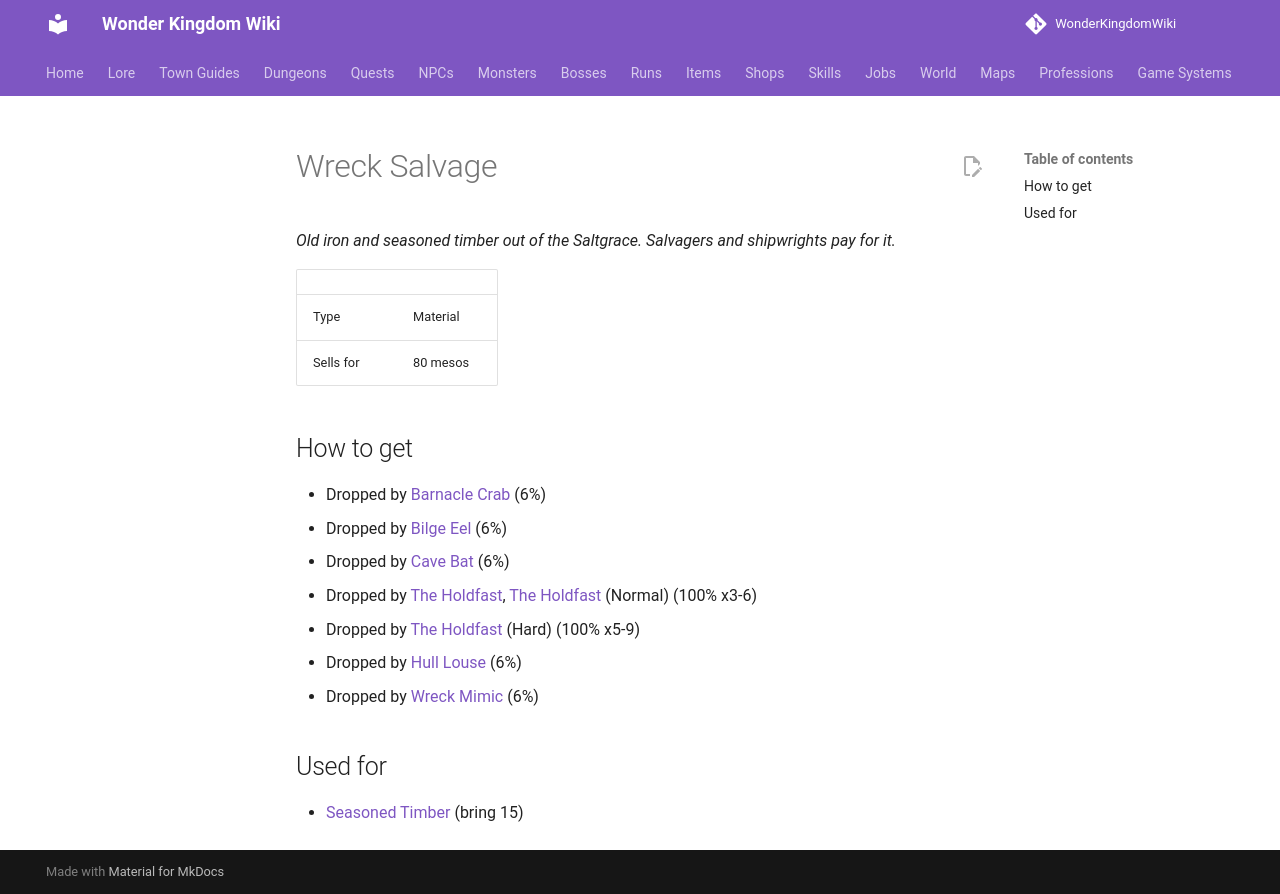

repository: alonohana627/WonderKingdomWiki · page: items/wreck_salvage/index.html · generator: mkdocs

<!-- Generated by tools/generate.py from GameLib. Do not edit: changes are overwritten. -->

# Wreck Salvage

*Old iron and seasoned timber out of the Saltgrace. Salvagers and shipwrights pay for it.*

|  |  |
|---|---|
| Type | Material |
| Sells for | 80 mesos |

## How to get

- Dropped by [Barnacle Crab](../monsters/barnacle_crab.md) (6%)
- Dropped by [Bilge Eel](../monsters/bilge_eel.md) (6%)
- Dropped by [Cave Bat](../monsters/cave_bat.md) (6%)
- Dropped by [The Holdfast](../monsters/holdfast.md), [The Holdfast](../bosses/holdfast.md) (Normal) (100% x3-6)
- Dropped by [The Holdfast](../bosses/holdfast.md) (Hard) (100% x5-9)
- Dropped by [Hull Louse](../monsters/hull_louse.md) (6%)
- Dropped by [Wreck Mimic](../monsters/wreck_mimic.md) (6%)

## Used for

- [Seasoned Timber](../quests/alwyn_seasoned_timber.md) (bring 15)
